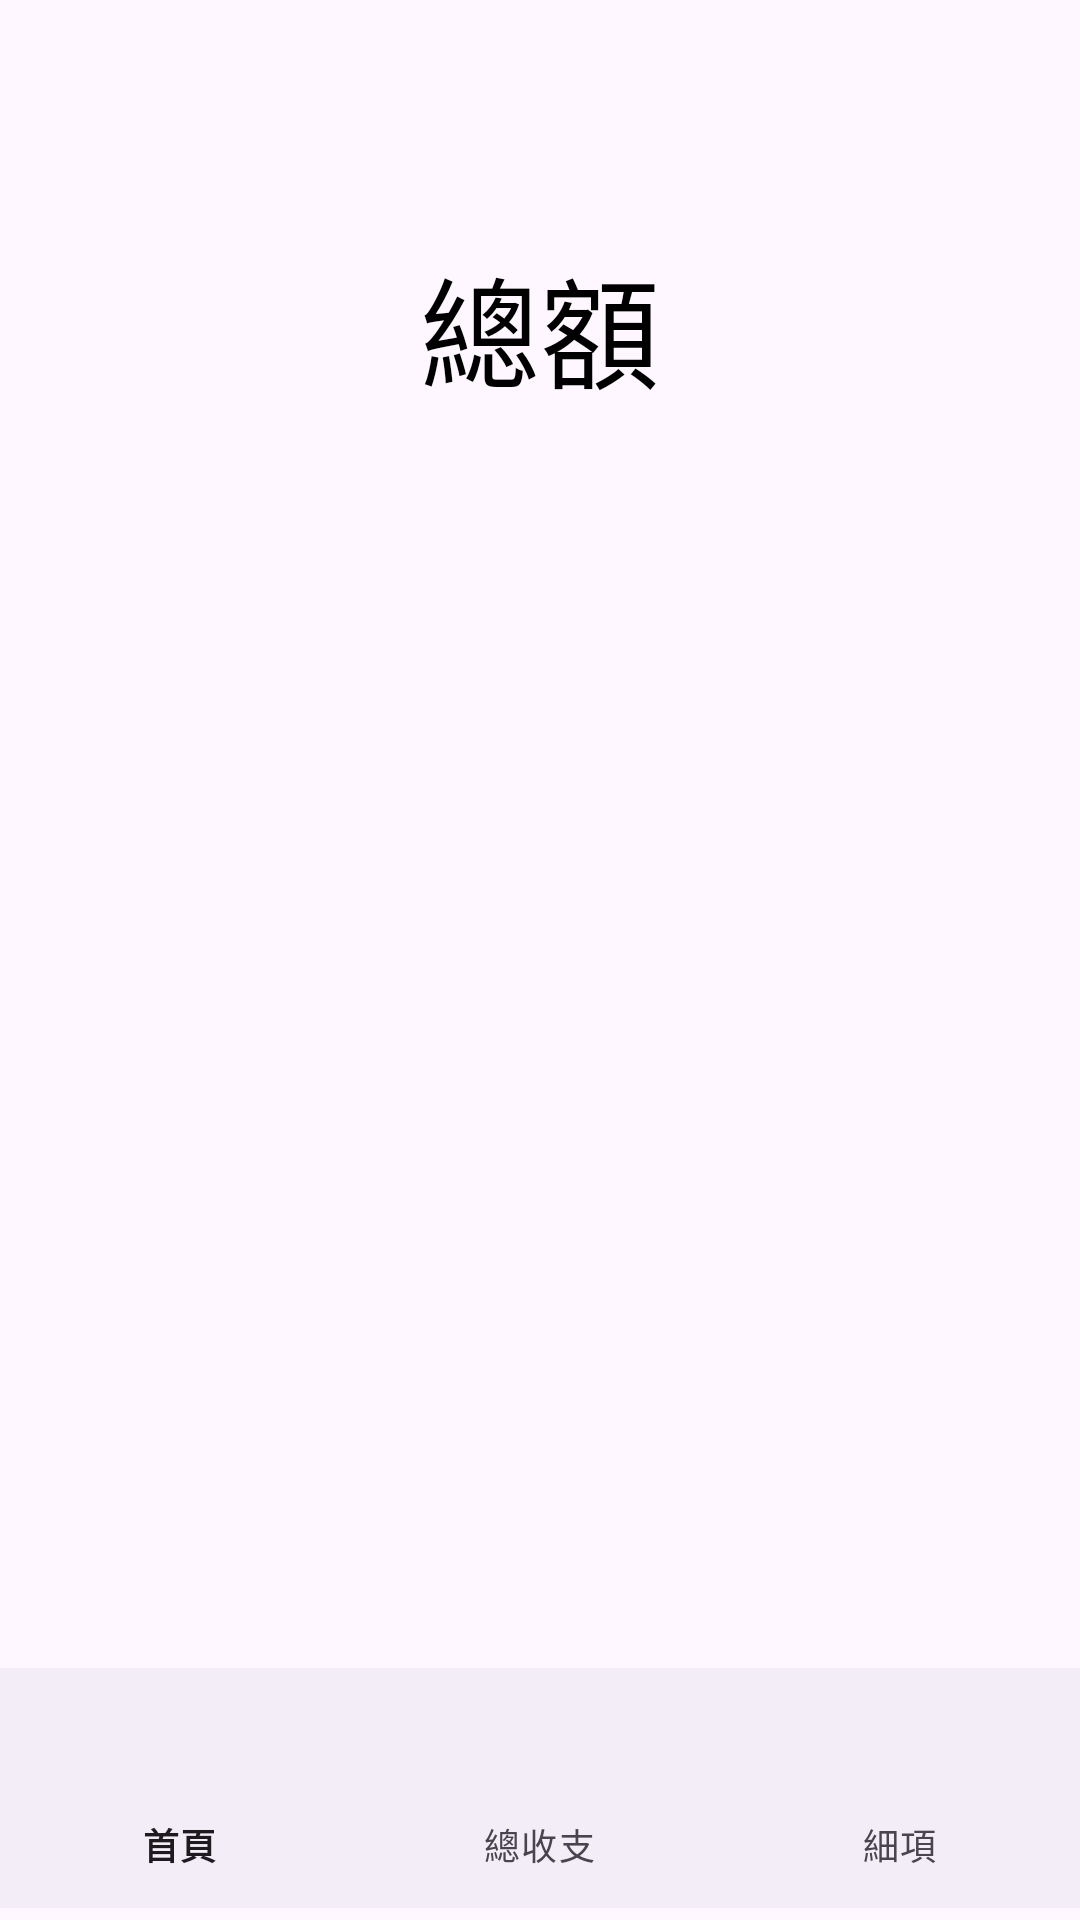

Reconstruct the res/layout file that produces this screen, plus the resources it refers to.
<!-- AndroidManifest.xml: application theme Theme.TEst -->
<!-- res/layout/activity_main2.xml -->
<?xml version="1.0" encoding="utf-8"?>
<androidx.constraintlayout.widget.ConstraintLayout
    xmlns:android="http://schemas.android.com/apk/res/android"
    xmlns:app="http://schemas.android.com/apk/res-auto"
    xmlns:tools="http://schemas.android.com/tools"
    android:layout_width="match_parent"
    android:layout_height="match_parent"
    tools:context=".MainActivity2">

    <com.google.android.material.bottomnavigation.BottomNavigationView
        android:id="@+id/bottom_navigation"
        android:layout_width="match_parent"
        android:layout_height="wrap_content"
        android:layout_marginBottom="4dp"
        app:labelVisibilityMode="labeled"
        app:layout_constraintBottom_toBottomOf="parent"
        app:layout_constraintEnd_toEndOf="parent"
        app:layout_constraintHorizontal_bias="0.0"
        app:layout_constraintStart_toStartOf="parent"
        app:menu="@menu/bottom_navigation_menu" />

    <TextView
        android:id="@+id/show"
        android:layout_width="wrap_content"
        android:layout_height="wrap_content"
        android:layout_marginTop="80dp"
        android:text="總額"
        android:textColor="@android:color/black"
        android:textSize="40sp"
        app:layout_constraintTop_toTopOf="parent"
        app:layout_constraintEnd_toEndOf="parent"
        app:layout_constraintStart_toStartOf="parent"
        tools:ignore="MissingConstraints" />

    <TextView
        android:id="@+id/txtTotal"
        android:layout_width="wrap_content"
        android:layout_height="wrap_content"
        android:layout_marginTop="20dp"
        android:textColor="@android:color/black"
        android:textSize="80sp"
        android:text=""
        app:layout_constraintEnd_toEndOf="parent"
        app:layout_constraintStart_toStartOf="parent"
        app:layout_constraintTop_toBottomOf="@id/show"
        tools:ignore="MissingConstraints" />

</androidx.constraintlayout.widget.ConstraintLayout>
<!-- resources referenced by this layout -->
<resources>
  <style name="Theme.TEst" parent="Base.Theme.TEst" />
  <style name="Base.Theme.TEst" parent="Theme.Material3.DayNight.NoActionBar">
          
          
      </style>
</resources>
